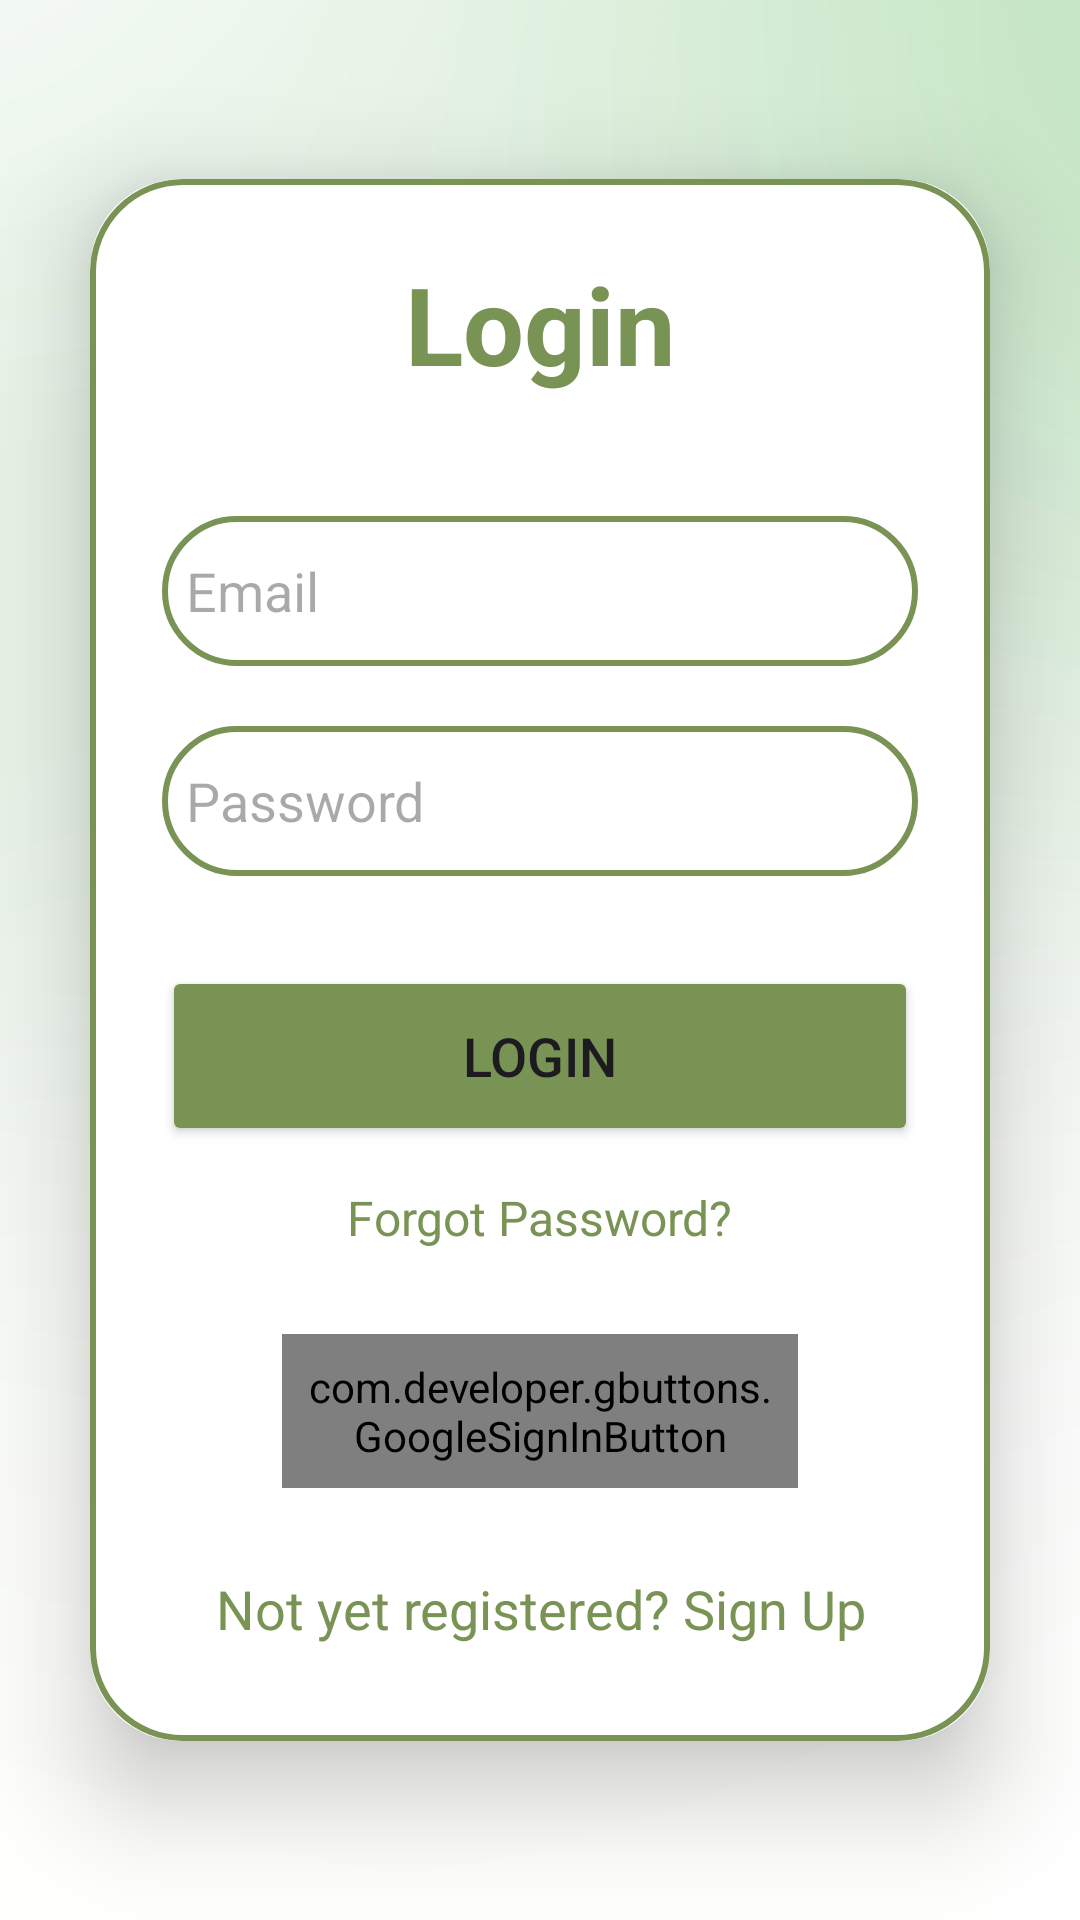

The Android layout XML behind this screen, and the referenced resources:
<!-- AndroidManifest.xml: application theme Theme.Lonedree -->
<!-- res/layout/activity_login.xml -->
<?xml version="1.0" encoding="utf-8"?>
<LinearLayout xmlns:android="http://schemas.android.com/apk/res/android"
    xmlns:app="http://schemas.android.com/apk/res-auto"
    xmlns:tools="http://schemas.android.com/tools"
    android:layout_width="match_parent"
    android:layout_height="match_parent"
    android:background="@drawable/back"
    android:gravity="center"
    android:orientation="vertical"
    tools:context=".LoginActivity">

    <androidx.cardview.widget.CardView
        android:layout_width="match_parent"
        android:layout_height="wrap_content"
        android:layout_margin="30dp"
        app:cardCornerRadius="30dp"
        app:cardElevation="20dp">

        <LinearLayout
            android:layout_width="match_parent"
            android:layout_height="wrap_content"
            android:layout_gravity="center_horizontal"
            android:background="@drawable/custom_edittext"
            android:orientation="vertical"
            android:padding="24dp">

            <TextView
                android:id="@+id/loginText"
                android:layout_width="match_parent"
                android:layout_height="wrap_content"
                android:text="Login"
                android:textAlignment="center"
                android:textColor="@color/primary"
                android:textSize="36sp"
                android:textStyle="bold" />

            <EditText
                android:id="@+id/login_email"
                android:layout_width="match_parent"
                android:layout_height="50dp"
                android:layout_marginTop="40dp"
                android:background="@drawable/custom_edittext"
                android:drawableLeft="@drawable/ic_baseline_person_24"
                android:drawablePadding="8dp"
                android:hint="Email"
                android:padding="8dp"
                android:textColor="@color/black" />

            <EditText
                android:id="@+id/login_password"
                android:layout_width="match_parent"
                android:layout_height="50dp"
                android:layout_marginTop="20dp"
                android:background="@drawable/custom_edittext"
                android:drawableLeft="@drawable/ic_baseline_lock_24"
                android:drawablePadding="8dp"
                android:hint="Password"
                android:inputType="textPassword"
                android:padding="8dp"
                android:textColor="@color/black" />

            <Button
                android:id="@+id/login_button"
                android:layout_width="match_parent"
                android:layout_height="60dp"
                android:layout_marginTop="30dp"
                android:backgroundTint="@color/primary"
                android:text="Login"
                android:textSize="18sp"
                app:cornerRadius="20dp" />

            <TextView
                android:id="@+id/forgot_password"
                android:layout_width="wrap_content"
                android:layout_height="wrap_content"
                android:layout_gravity="center"
                android:layout_marginTop="5dp"
                android:padding="8dp"
                android:text="Forgot Password?"
                android:textColor="@color/primary"
                android:textSize="16sp" />

            <com.developer.gbuttons.GoogleSignInButton
                android:id="@+id/googleBtn"
                android:layout_width="match_parent"
                android:layout_height="wrap_content"
                android:layout_gravity="center"
                android:layout_marginStart="40dp"
                android:layout_marginTop="20dp"
                android:layout_marginEnd="40dp"
                android:padding="8dp"
                android:text="Sign in with Google"
                app:isDarkTheme="true" />

            <TextView
                android:id="@+id/signUpRedirectText"
                android:layout_width="wrap_content"
                android:layout_height="wrap_content"
                android:layout_gravity="center"
                android:layout_marginTop="20dp"
                android:padding="8dp"
                android:text="Not yet registered? Sign Up"
                android:textAlignment="center"
                android:textColor="@color/primary"
                android:textSize="18sp" />

        </LinearLayout>

    </androidx.cardview.widget.CardView>
</LinearLayout>
<!-- resources referenced by this layout -->
<resources>
  <color name="black">#FF000000</color>
  <color name="primary">#799355</color>
  <!-- drawable back: jpg bitmap (drawable, 10118 bytes) -->
  <!-- drawable custom_edittext (drawable) -->
  <?xml version="1.0" encoding="utf-8"?>
  <shape xmlns:android="http://schemas.android.com/apk/res/android"
      android:shape="rectangle">
  
      <stroke
          android:width="2dp"
          android:color="@color/primary"/>
      <corners
          android:radius="30dp"/>
  </shape>
  <style name="Theme.Lonedree" parent="Base.Theme.Lonedree" />
  <style name="Base.Theme.Lonedree" parent="Theme.Material3.DayNight.NoActionBar">
          
          
      </style>
</resources>
